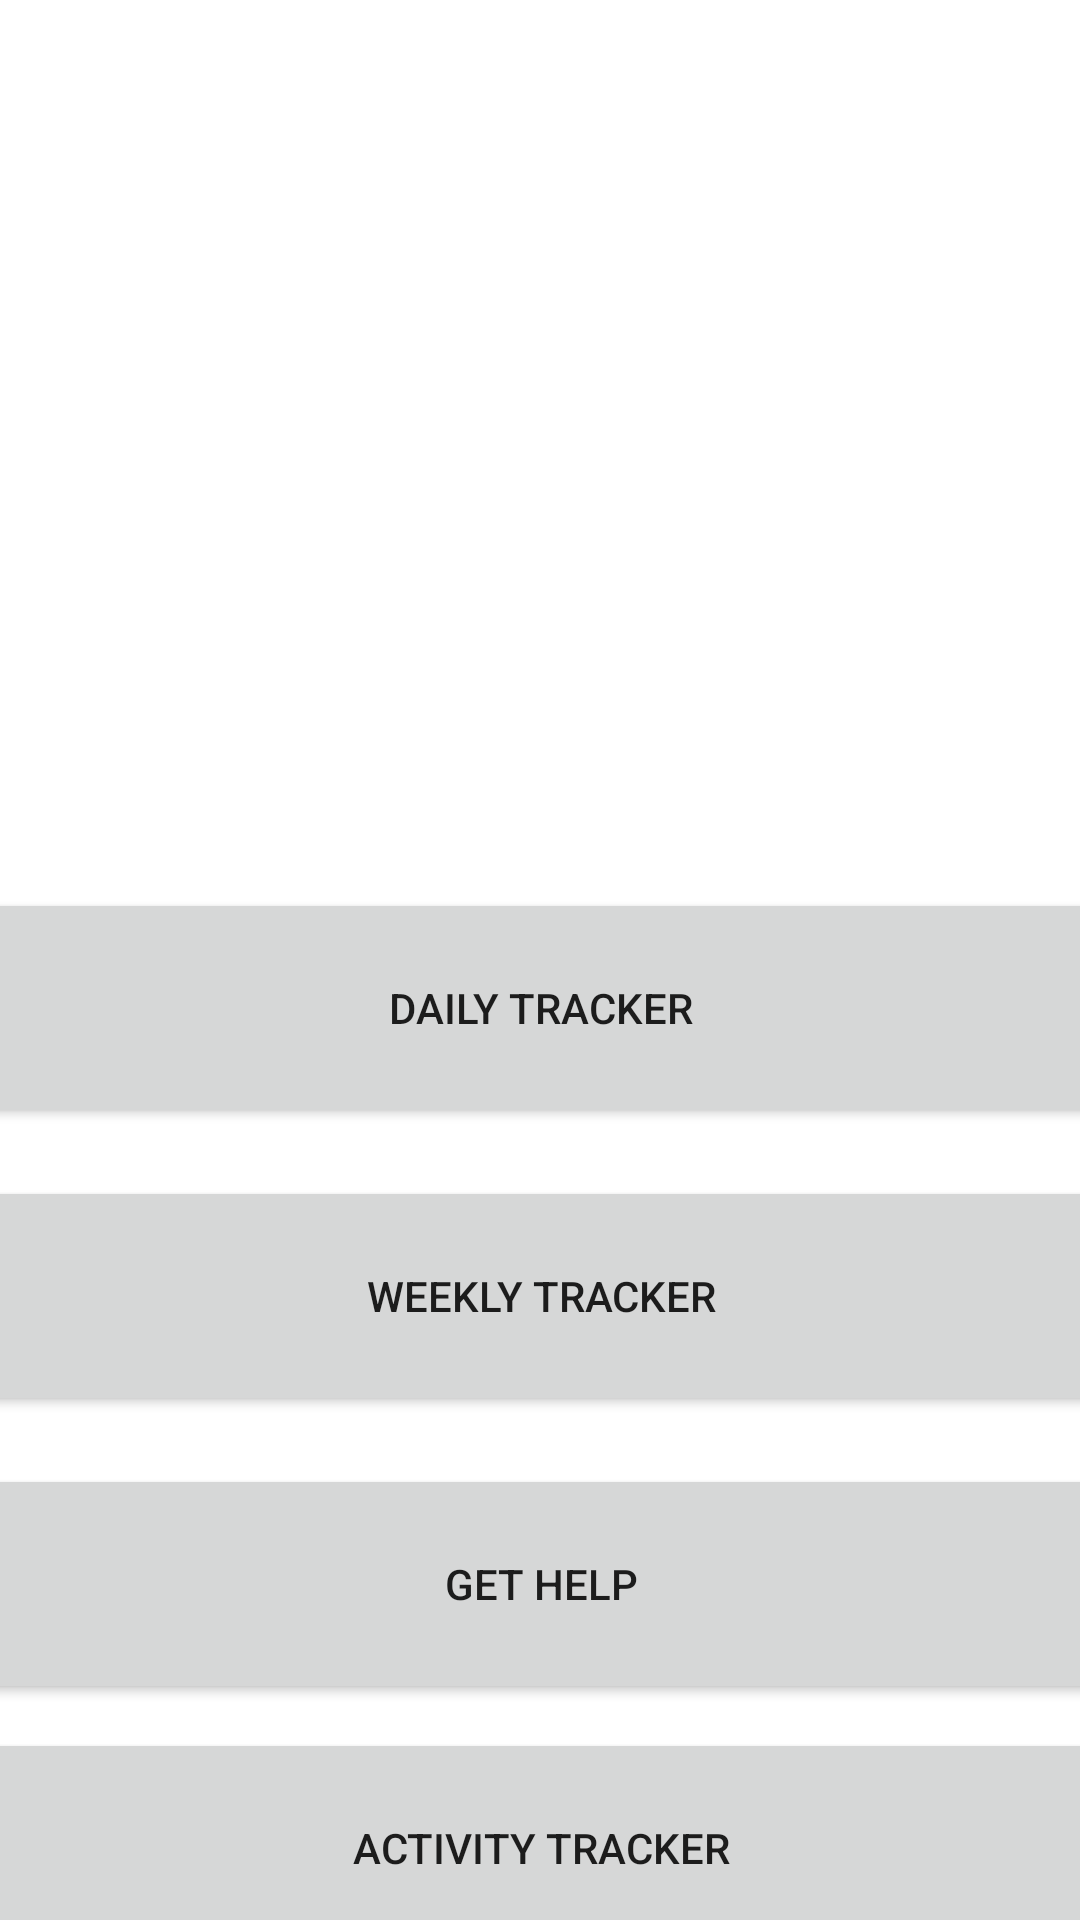

This screen was rendered from an Android layout file. Write that file and the resources it references.
<!-- AndroidManifest.xml: application theme Theme.UniMind -->
<!-- res/layout/fragment_home.xml -->
<?xml version="1.0" encoding="utf-8"?>
<androidx.constraintlayout.widget.ConstraintLayout xmlns:android="http://schemas.android.com/apk/res/android"
    xmlns:app="http://schemas.android.com/apk/res-auto"
    xmlns:tools="http://schemas.android.com/tools"
    android:layout_width="match_parent"
    android:layout_height="match_parent"
    tools:context=".ui.home.HomeFragment">

    <Button
        android:id="@+id/HomeDailyTracker"
        android:layout_width="400dp"
        android:layout_height="80dp"
        android:layout_marginStart="6dp"
        android:layout_marginEnd="6dp"
        android:layout_marginBottom="8dp"
        android:text="Daily Tracker"
        app:layout_constraintBottom_toTopOf="@+id/HomeWeeklyTracker"
        app:layout_constraintEnd_toEndOf="parent"
        app:layout_constraintStart_toStartOf="parent"
        app:layout_constraintTop_toBottomOf="@+id/HomeTitle" />

    <Button
        android:id="@+id/HomeWeeklyTracker"
        android:layout_width="400dp"
        android:layout_height="80dp"
        android:layout_marginStart="6dp"
        android:layout_marginTop="8dp"
        android:layout_marginEnd="6dp"
        android:layout_marginBottom="8dp"
        android:text="Weekly Tracker"
        app:layout_constraintBottom_toTopOf="@+id/HomeGetHelp"
        app:layout_constraintEnd_toEndOf="parent"
        app:layout_constraintStart_toStartOf="parent"
        app:layout_constraintTop_toBottomOf="@+id/HomeDailyTracker" />

    <Button
        android:id="@+id/HomeGetHelp"
        android:layout_width="400dp"
        android:layout_height="80dp"
        android:layout_marginStart="6dp"
        android:layout_marginTop="8dp"
        android:layout_marginEnd="6dp"
        android:layout_marginBottom="8dp"
        android:text="Get Help"
        app:layout_constraintBottom_toTopOf="@+id/HomeActivityTracker"
        app:layout_constraintEnd_toEndOf="parent"
        app:layout_constraintStart_toStartOf="parent"
        app:layout_constraintTop_toBottomOf="@+id/HomeWeeklyTracker" />

    <TextView
        android:id="@+id/HomeTitle"
        android:layout_width="160dp"
        android:layout_height="80dp"
        android:layout_marginStart="125dp"
        android:layout_marginTop="16dp"
        android:layout_marginEnd="125dp"
        android:layout_marginBottom="200dp"
        android:textSize="36sp"
        android:textStyle="bold"
        app:layout_constraintBottom_toTopOf="@+id/HomeDailyTracker"
        app:layout_constraintEnd_toEndOf="parent"
        app:layout_constraintStart_toStartOf="parent"
        app:layout_constraintTop_toTopOf="parent" />

    <Button
        android:id="@+id/HomeActivityTracker"
        android:layout_width="400dp"
        android:layout_height="80dp"
        android:layout_marginStart="6dp"
        android:layout_marginTop="8dp"
        android:layout_marginEnd="6dp"
        android:text="Activity Tracker"
        app:layout_constraintEnd_toEndOf="parent"
        app:layout_constraintStart_toStartOf="parent"
        app:layout_constraintTop_toBottomOf="@+id/HomeGetHelp" />

</androidx.constraintlayout.widget.ConstraintLayout>
<!-- resources referenced by this layout -->
<resources>
  <style name="Theme.UniMind" parent="Theme.MaterialComponents.DayNight.DarkActionBar">
          
          <item name="colorPrimary">@color/purple_500</item>
          <item name="colorPrimaryVariant">@color/purple_700</item>
          <item name="colorOnPrimary">@color/white</item>
          
          <item name="colorSecondary">@color/teal_200</item>
          <item name="colorSecondaryVariant">@color/teal_700</item>
          <item name="colorOnSecondary">@color/black</item>
          
          <item name="android:statusBarColor" tools:targetApi="l">?attr/colorPrimaryVariant</item>
          
      </style>
  <!-- not gathered from this repository: default colours our renderer supplied (Android Studio template values) -->
  <color name="purple_500">#FF6200EE</color>
  <color name="purple_700">#FF3700B3</color>
  <color name="teal_200">#FF03DAC5</color>
  <color name="teal_700">#FF018786</color>
  <color name="black">#FF000000</color>
  <color name="white">#FFFFFFFF</color>
</resources>
